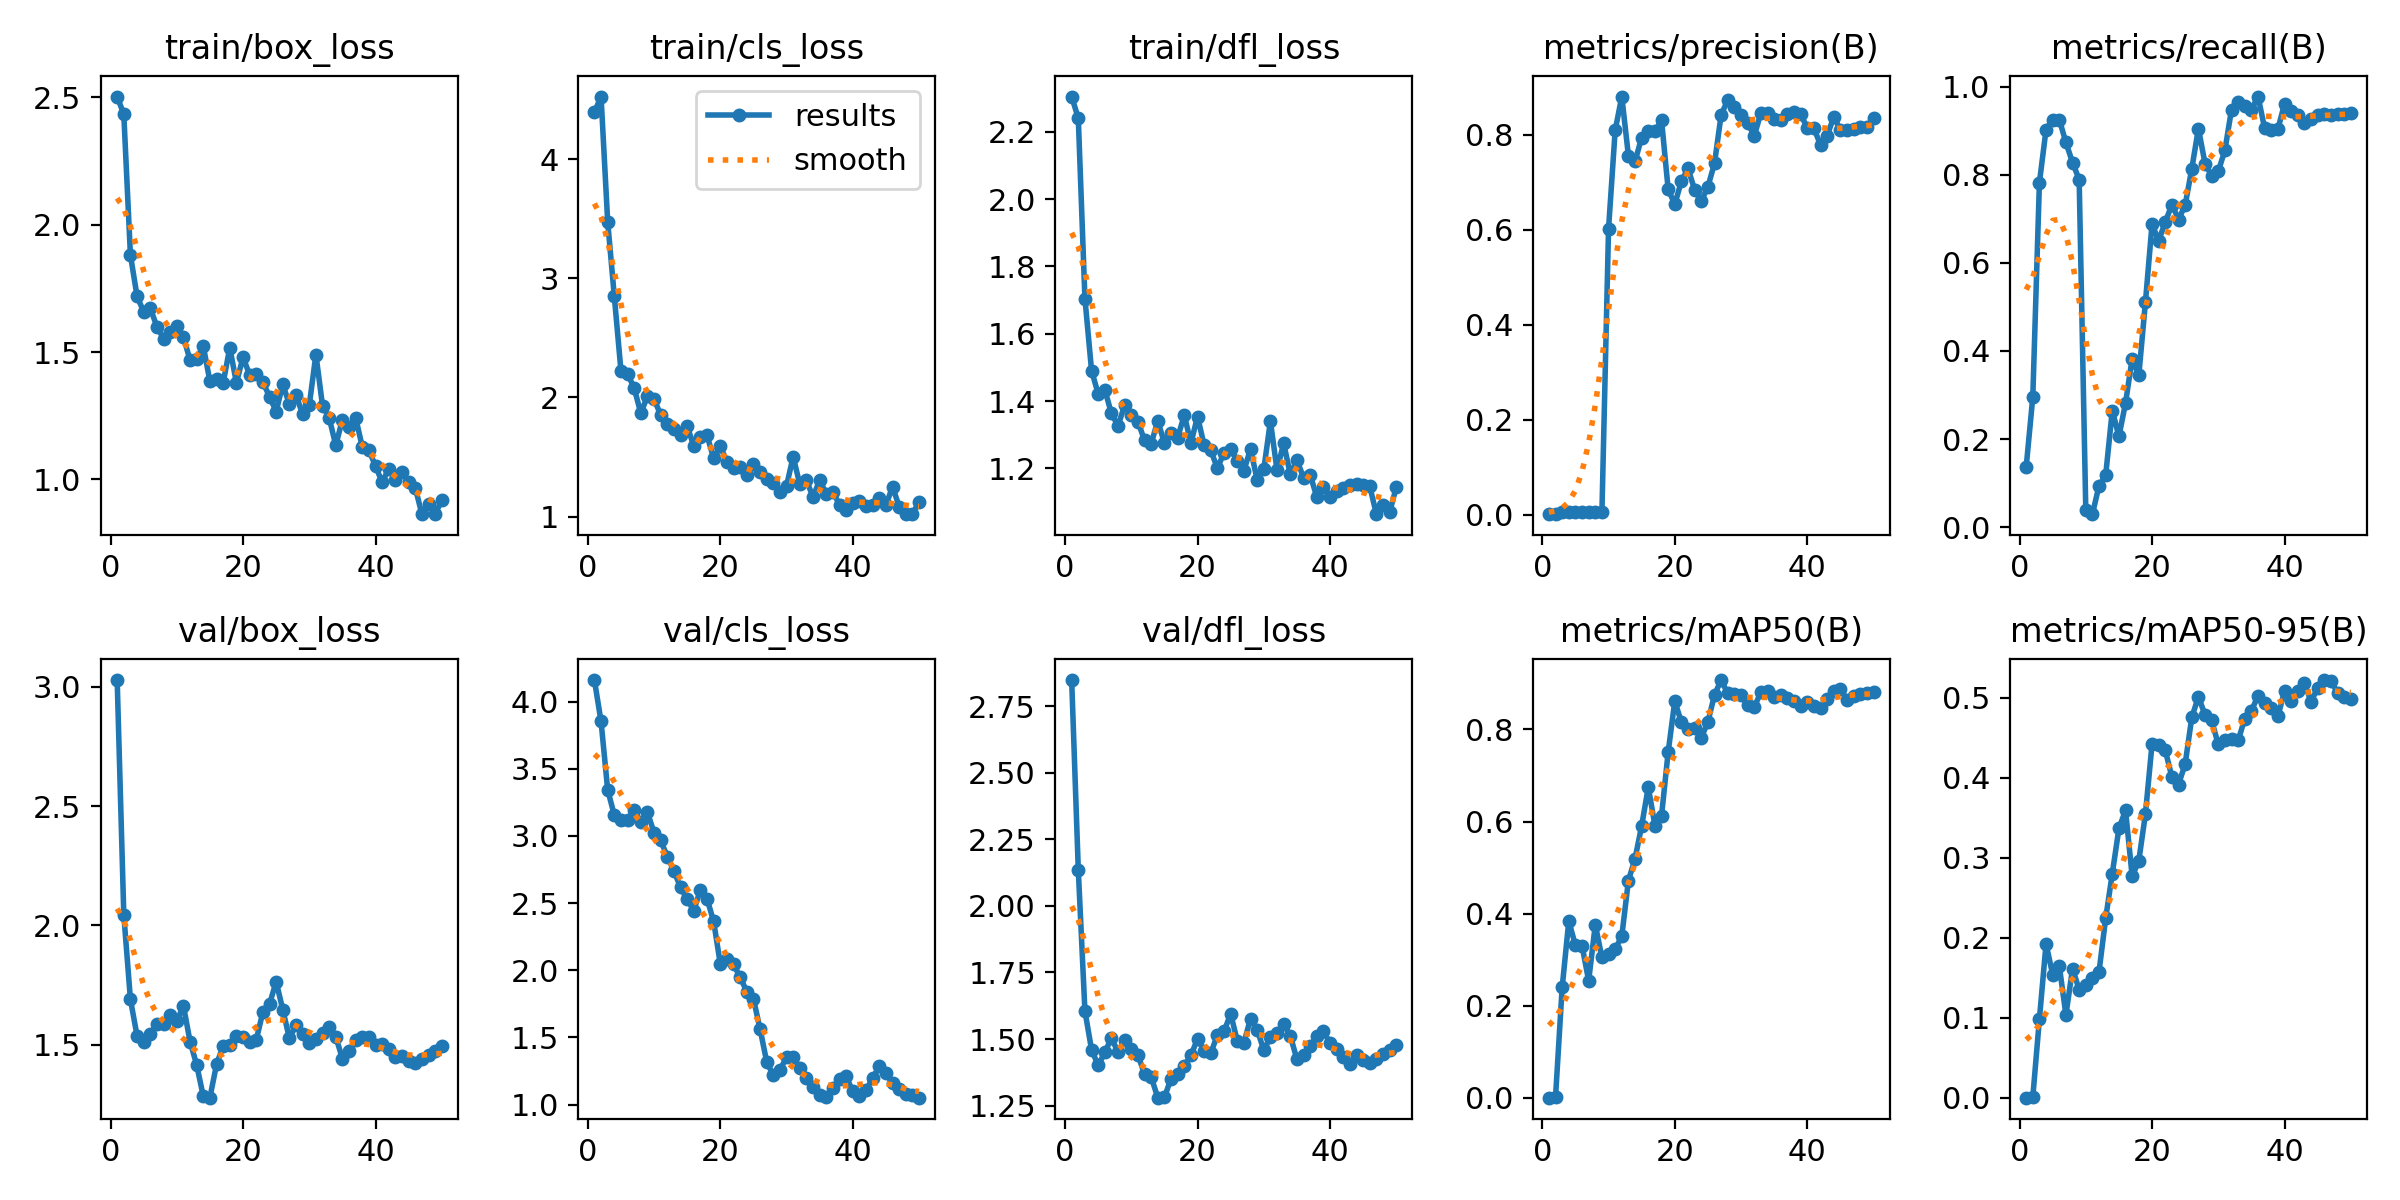

The file beside this chart, header and first rows:
epoch, time, train/box_loss, train/cls_loss, train/dfl_loss, metrics/precision(B), metrics/recall(B), metrics/mAP50(B), metrics/mAP50-95(B), val/box_loss, val/cls_loss, val/dfl_loss, lr/pg0, lr/pg1, lr/pg2
1, 14.06, 2.503, 4.392, 2.304, 0.00085, 0.1364, 0.00056, 0.0002, 3.028, 4.16, 2.848, 6.668e-05, 6.668e-05, 6.668e-05
2, 21.51, 2.433, 4.524, 2.24, 0.00192, 0.2954, 0.00264, 0.00083, 2.045, 3.851, 2.135, 0.0001471, 0.0001471, 0.0001471
3, 30.83, 1.881, 3.475, 1.705, 0.00455, 0.7821, 0.24, 0.09878, 1.69, 3.344, 1.605, 0.0002241, 0.0002241, 0.0002241
4, 40.02, 1.719, 2.849, 1.491, 0.0053, 0.9024, 0.3839, 0.1925, 1.538, 3.154, 1.46, 0.0002979, 0.0002979, 0.0002979
5, 47.55, 1.658, 2.225, 1.421, 0.00545, 0.9251, 0.331, 0.1541, 1.511, 3.12, 1.401, 0.0003684, 0.0003684, 0.0003684
6, 54.16, 1.672, 2.198, 1.434, 0.00545, 0.9251, 0.3302, 0.1648, 1.543, 3.12, 1.45, 0.0004356, 0.0004356, 0.0004356
7, 60.1, 1.6, 2.078, 1.363, 0.00514, 0.873, 0.2543, 0.1037, 1.587, 3.192, 1.503, 0.0004994, 0.0004994, 0.0004994
8, 65.49, 1.553, 1.868, 1.327, 0.00485, 0.8275, 0.3759, 0.1616, 1.587, 3.103, 1.451, 0.00056, 0.00056, 0.00056
9, 70.88, 1.579, 2.008, 1.388, 0.00459, 0.7888, 0.3049, 0.1351, 1.625, 3.176, 1.497, 0.0006173, 0.0006173, 0.0006173
10, 75.89, 1.601, 1.986, 1.359, 0.6017, 0.03851, 0.3122, 0.1408, 1.598, 3.024, 1.462, 0.0006713, 0.0006713, 0.0006713
11, 80.94, 1.559, 1.852, 1.339, 0.809, 0.02941, 0.3228, 0.1499, 1.664, 2.967, 1.44, 0.0007219, 0.0007219, 0.0007219
12, 86.02, 1.468, 1.776, 1.283, 0.8802, 0.09439, 0.351, 0.1578, 1.513, 2.845, 1.368, 0.0007693, 0.0007693, 0.0007693
13, 91.39, 1.474, 1.736, 1.274, 0.7556, 0.1177, 0.4717, 0.2245, 1.416, 2.739, 1.357, 0.0008134, 0.0008134, 0.0008134
14, 97.58, 1.523, 1.68, 1.341, 0.7438, 0.2647, 0.5193, 0.2803, 1.284, 2.616, 1.28, 0.0008542, 0.0008542, 0.0008542
15, 103.2, 1.385, 1.756, 1.275, 0.7938, 0.2059, 0.5907, 0.3367, 1.278, 2.528, 1.281, 0.0008916, 0.0008916, 0.0008916
16, 108.1, 1.394, 1.594, 1.306, 0.8078, 0.2818, 0.6747, 0.3596, 1.418, 2.444, 1.351, 0.0009258, 0.0009258, 0.0009258
17, 112.2, 1.379, 1.666, 1.292, 0.8074, 0.3824, 0.5911, 0.2768, 1.494, 2.599, 1.37, 0.0009567, 0.0009567, 0.0009567
18, 115.4, 1.517, 1.681, 1.358, 0.8304, 0.3442, 0.6125, 0.2963, 1.497, 2.532, 1.4, 0.0009842, 0.0009842, 0.0009842
19, 118.3, 1.379, 1.488, 1.275, 0.6848, 0.5101, 0.7506, 0.3546, 1.538, 2.363, 1.438, 0.001009, 0.001009, 0.001009
20, 121.4, 1.48, 1.589, 1.354, 0.6536, 0.6875, 0.8613, 0.4422, 1.534, 2.047, 1.501, 0.001029, 0.001029, 0.001029
21, 124.6, 1.41, 1.461, 1.269, 0.702, 0.6502, 0.8153, 0.4407, 1.514, 2.082, 1.455, 0.001007, 0.001007, 0.001007
22, 127.7, 1.415, 1.408, 1.253, 0.7288, 0.6923, 0.8003, 0.4344, 1.52, 2.044, 1.446, 0.0009739, 0.0009739, 0.0009739
23, 130.5, 1.382, 1.417, 1.201, 0.6837, 0.7322, 0.8022, 0.401, 1.638, 1.949, 1.516, 0.0009409, 0.0009409, 0.0009409
24, 133.6, 1.325, 1.352, 1.247, 0.6601, 0.6982, 0.7821, 0.3917, 1.671, 1.841, 1.529, 0.0009078, 0.0009078, 0.0009078
25, 136.6, 1.267, 1.444, 1.258, 0.6902, 0.7308, 0.8161, 0.4174, 1.764, 1.788, 1.595, 0.0008748, 0.0008748, 0.0008748
26, 139.3, 1.373, 1.376, 1.221, 0.7399, 0.8133, 0.8752, 0.4755, 1.647, 1.563, 1.493, 0.0008418, 0.0008418, 0.0008418
27, 142.9, 1.295, 1.314, 1.194, 0.8421, 0.9046, 0.907, 0.5014, 1.527, 1.32, 1.485, 0.0008088, 0.0008088, 0.0008088
28, 146.5, 1.331, 1.28, 1.258, 0.8727, 0.8252, 0.8779, 0.4788, 1.583, 1.217, 1.577, 0.0007758, 0.0007758, 0.0007758
29, 149.5, 1.256, 1.209, 1.166, 0.8581, 0.7974, 0.8772, 0.4717, 1.546, 1.257, 1.535, 0.0007428, 0.0007428, 0.0007428
30, 152.7, 1.292, 1.256, 1.197, 0.8421, 0.8075, 0.8745, 0.4417, 1.505, 1.352, 1.458, 0.0007098, 0.0007098, 0.0007098
31, 155.9, 1.49, 1.503, 1.34, 0.8253, 0.8553, 0.8523, 0.4477, 1.523, 1.358, 1.507, 0.0006768, 0.0006768, 0.0006768
32, 159, 1.289, 1.27, 1.195, 0.797, 0.9479, 0.8487, 0.4481, 1.548, 1.273, 1.522, 0.0006438, 0.0006438, 0.0006438
33, 162, 1.243, 1.304, 1.275, 0.8464, 0.9653, 0.8806, 0.4467, 1.572, 1.199, 1.556, 0.0006108, 0.0006108, 0.0006108
34, 165, 1.134, 1.164, 1.182, 0.8455, 0.9566, 0.8841, 0.474, 1.533, 1.131, 1.513, 0.0005778, 0.0005778, 0.0005778
35, 167.9, 1.235, 1.305, 1.225, 0.8328, 0.9479, 0.8703, 0.4837, 1.442, 1.068, 1.424, 0.0005448, 0.0005448, 0.0005448
36, 171, 1.204, 1.192, 1.173, 0.8301, 0.9773, 0.8743, 0.5028, 1.474, 1.053, 1.438, 0.0005118, 0.0005118, 0.0005118
37, 174.2, 1.243, 1.204, 1.182, 0.8444, 0.9053, 0.8686, 0.4934, 1.518, 1.125, 1.473, 0.0004788, 0.0004788, 0.0004788
38, 177.4, 1.128, 1.101, 1.115, 0.8478, 0.9003, 0.8625, 0.4877, 1.533, 1.192, 1.512, 0.0004458, 0.0004458, 0.0004458
39, 180.5, 1.116, 1.057, 1.143, 0.8428, 0.9035, 0.8505, 0.4771, 1.532, 1.211, 1.53, 0.0004127, 0.0004127, 0.0004127
40, 183.9, 1.052, 1.112, 1.116, 0.8143, 0.961, 0.8593, 0.5086, 1.498, 1.097, 1.484, 0.0003797, 0.0003797, 0.0003797
41, 262.6, 0.9894, 1.129, 1.134, 0.8135, 0.9452, 0.8515, 0.4963, 1.505, 1.067, 1.464, 0.0003467, 0.0003467, 0.0003467
42, 267.2, 1.042, 1.086, 1.142, 0.7784, 0.935, 0.8457, 0.5086, 1.484, 1.107, 1.434, 0.0003137, 0.0003137, 0.0003137
43, 271.7, 0.9969, 1.096, 1.15, 0.7979, 0.9175, 0.8666, 0.5186, 1.449, 1.197, 1.407, 0.0002807, 0.0002807, 0.0002807
44, 275.8, 1.031, 1.155, 1.154, 0.8371, 0.9261, 0.884, 0.4951, 1.454, 1.285, 1.439, 0.0002477, 0.0002477, 0.0002477
45, 279.7, 0.9898, 1.094, 1.152, 0.8105, 0.9345, 0.8867, 0.5124, 1.43, 1.235, 1.423, 0.0002147, 0.0002147, 0.0002147
46, 283.8, 0.9676, 1.251, 1.147, 0.8102, 0.9374, 0.8648, 0.5223, 1.425, 1.16, 1.411, 0.0001817, 0.0001817, 0.0001817
47, 287.5, 0.8637, 1.084, 1.064, 0.8125, 0.9346, 0.8716, 0.5214, 1.438, 1.114, 1.424, 0.0001487, 0.0001487, 0.0001487
48, 291.2, 0.904, 1.024, 1.092, 0.8158, 0.9387, 0.8757, 0.5063, 1.455, 1.082, 1.443, 0.0001157, 0.0001157, 0.0001157
49, 294.7, 0.8638, 1.02, 1.07, 0.8171, 0.9374, 0.8796, 0.5013, 1.474, 1.072, 1.46, 8.26832e-05, 8.26832e-05, 8.26832e-05
50, 298.3, 0.919, 1.124, 1.144, 0.8341, 0.9406, 0.8816, 0.4985, 1.496, 1.051, 1.478, 4.96766e-05, 4.96766e-05, 4.96766e-05
